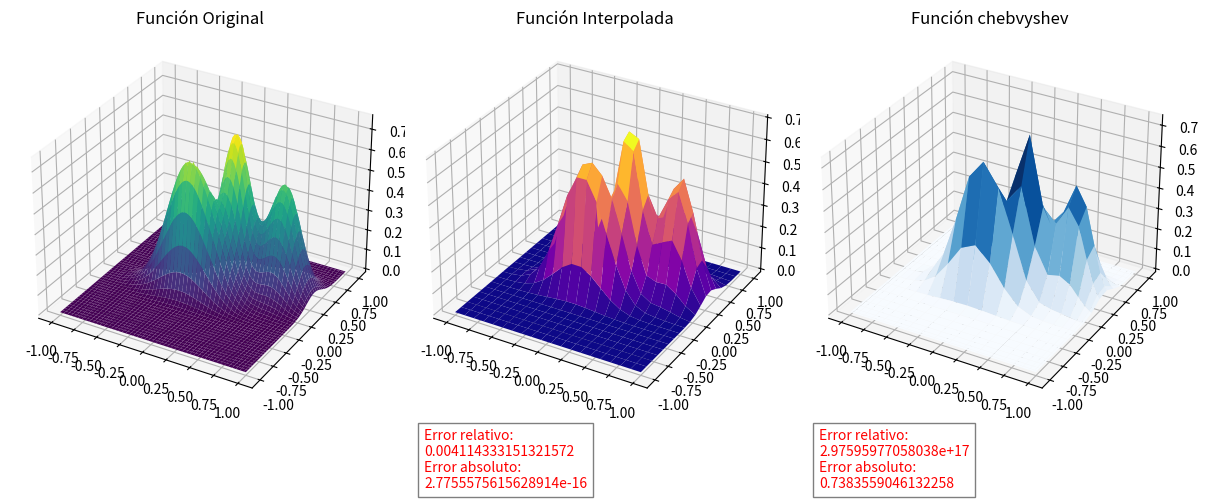

This figure's Python source:
import numpy as np
import matplotlib.pyplot as plt
from scipy.interpolate import interp2d
from scipy.interpolate import RectBivariateSpline

def original_function(x1, x2):
    return 0.75 * np.exp(-((10*x1 - 2)**2) / 4 - ((9*x2 - 2)**2) / 4) + \
        0.65 * np.exp(-((9*x1 + 1)**2) / 9 - ((10*x2 + 1)**2) / 2) + \
        0.55 * np.exp(-((9*x1 - 6)**2) / 4 - ((9*x2 - 3)**2) / 4) - \
        0.01 * np.exp(-((9*x1 - 7)**2) / 4 - ((9*x2 - 3)**2) / 4)



#Puntos para graficar la funcion original
x1_orig = np.linspace(-1, 1, 100)
x2_orig = np.linspace(-1, 1, 100)
x1_mesh_orig, x2_mesh_orig = np.meshgrid(x1_orig, x2_orig)
z_mesh_orig = original_function(x1_mesh_orig, x2_mesh_orig)


#Puntos para interpolar
x1 = np.linspace(-1, 1, 20)
x2 = np.linspace(-1, 1, 20)
X1, X2 = np.meshgrid(x1, x2)
Z = original_function(X1, X2)
f = RectBivariateSpline(x1, x2, Z) #interpolacion

x1_interp = np.linspace(-1, 1, 20)
x2_interp = np.linspace(-1, 1, 20)
z_interp = f(x1_interp, x2_interp)
x1_interp_mesh, x2_interp_mesh = np.meshgrid(x1_interp, x2_interp)

#puntos chevbyshev
def chebyshev_points(a, b, n):
    k = np.arange(1, n+1)
    return 0.5 * (a + b) + 0.5 * (b - a) * np.cos((2 * k - 1) / (2 * n) * np.pi)

x1_cheb_interp = np.sort(chebyshev_points(-1, 1, 20))
x2_cheb_interp = np.sort(chebyshev_points(-1, 1, 20))
z_cheb = f(x1_cheb_interp, x2_cheb_interp)
X1_cheb_mesh, X2_cheb_mesh = np.meshgrid(x1_cheb_interp, x2_cheb_interp)


# error rela y abs
error_interp = np.abs(original_function(x1_interp_mesh, x2_interp_mesh) - f(x1_interp, x2_interp))/np.abs(original_function(x1_interp_mesh, x2_interp_mesh))
error_interp_abs = np.abs(original_function(x1_interp_mesh, x2_interp_mesh) - f(x1_interp, x2_interp))
error_cheb = np.abs(original_function(x1_cheb_interp, x2_cheb_interp) - f(x1_cheb_interp, x2_cheb_interp))/np.abs(original_function(x1_cheb_interp, x2_cheb_interp))
error_cheb_abs = np.abs(original_function(x1_cheb_interp, x2_cheb_interp) - f(x1_cheb_interp, x2_cheb_interp))

error_abs_max = np.max(error_interp_abs)
error_rel_max = np.max(error_interp)
error_cheb_rel_max = np.max(error_cheb)
error_cheb_abs_max = np.max(error_cheb_abs)

equi_text = f"Error relativo:\n{error_rel_max}\nError absoluto:\n{error_abs_max}"
cheb_text = f"Error relativo:\n{error_cheb_rel_max}\nError absoluto:\n{error_cheb_abs_max}"

##hacer un grafico que muestre mientras mas puntos el error de cada una de las interpolaciones
def error_puntos(funcion, x1, x2, puntos):
    error = []
    for i in range(2, puntos+1):
        x1_point = np.linspace(-1, 1, i)
        y_point = np.linspace(-1, 1, i)
        z_point = funcion(x1_point, y_point)
        error.append(np.max(np.abs(original_function(x1_point, y_point) - z_point))/np.max(np.abs(original_function(x1_point, y_point))))
    return error


fig = plt.figure(figsize=(12, 9))

ax1 = fig.add_subplot(2, 3, 1, projection='3d')
ax1.plot_surface(x1_mesh_orig, x2_mesh_orig, z_mesh_orig, cmap='viridis')
ax1.set_title('Función Original')

# función interpolada
ax2 = fig.add_subplot(2, 3, 2, projection='3d')
ax2.plot_surface(x1_interp_mesh, x2_interp_mesh, z_interp, cmap='plasma')
ax2.text2D(0.05, -0.2, equi_text, transform=ax2.transAxes, fontsize=10, color='red', bbox=dict(facecolor='white', alpha=0.5, edgecolor='black'))
ax2.set_title('Función Interpolada')

#  función chebvyshev
ax3 = fig.add_subplot(2, 3, 3, projection='3d') 
ax3.plot_surface(X1_cheb_mesh, X2_cheb_mesh, z_cheb, cmap='Blues')
ax3.text2D(0.05,-0.2, cheb_text, transform=ax3.transAxes, fontsize=10, color='red', bbox=dict(facecolor='white', alpha=0.5, edgecolor='black'))
ax3.set_title('Función chebvyshev')

# ##hacer un grafico que muestre mientras mas puntos el error de cada una de las interpolaciones


# Graficar el error de cada interpolación
num_points = range(2, 21)
error_equi = error_puntos(f, x1, x2, 20)
error_chebyshev = error_puntos(f, x1_cheb_interp, x2_cheb_interp, 20)

#corregir esto!!!!!!
'''ax4 = fig.add_subplot(2, 3, 5)
ax4.plot(num_points, error_equi, marker='o', label='Equidistant')
ax4.set_xlabel('Number of Points')
ax4.set_ylabel('Relative Error')
ax4.set_title('Error vs Number of Points (Equidistant)')
ax4.legend()

ax5 = fig.add_subplot(2, 3, 6)
ax5.plot(num_points, error_chebyshev, marker='o', label='Chebyshev')
ax5.set_xlabel('Number of Points')
ax5.set_ylabel('Relative Error')
ax5.set_title('Error vs Number of Points (Chebyshev)')
ax5.legend()'''




plt.subplots_adjust(bottom=0.2)
plt.tight_layout()
plt.show()










